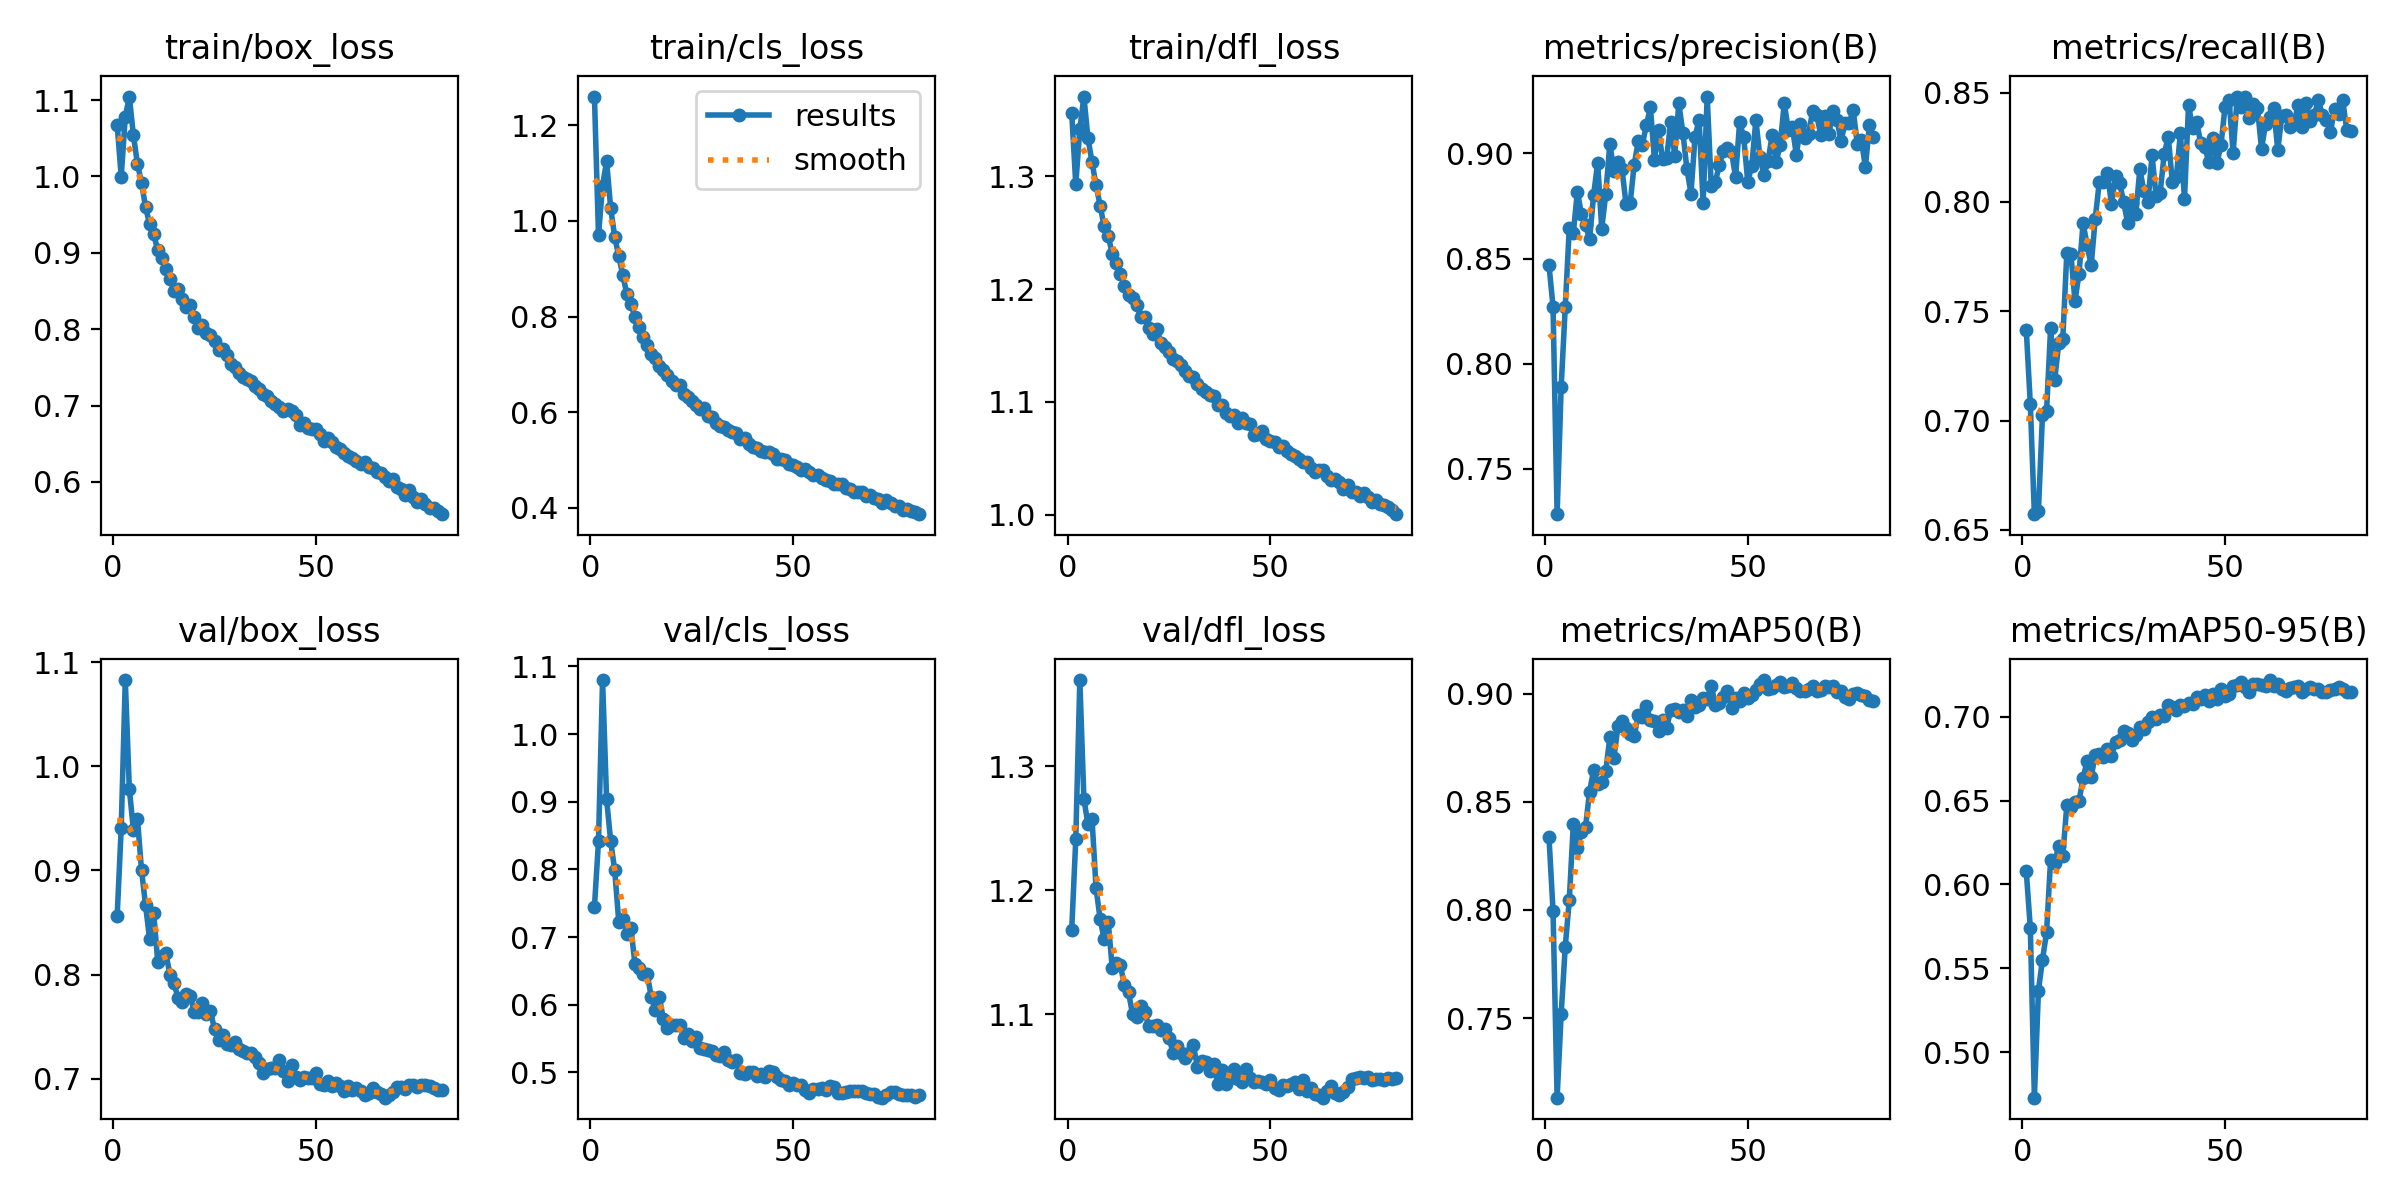

The data file committed next to this chart (first rows):
epoch, time, train/box_loss, train/cls_loss, train/dfl_loss, metrics/precision(B), metrics/recall(B), metrics/mAP50(B), metrics/mAP50-95(B), val/box_loss, val/cls_loss, val/dfl_loss, lr/pg0, lr/pg1, lr/pg2, lr/pg3, lr/pg4, lr/pg5, lr/pg6, lr/pg7
1, 147.8, 1.068, 1.26, 1.356, 0.8468, 0.7415, 0.8335, 0.6078, 0.8564, 0.7448, 1.168, 0.009982, 0.003327, 0.009982, 0.003327, 0.009982, 0.003327, 0.009982, 0.003327
2, 282.5, 0.9997, 0.9702, 1.293, 0.8271, 0.7075, 0.7994, 0.574, 0.9409, 0.8416, 1.241, 0.01978, 0.006595, 0.01978, 0.006595, 0.01978, 0.006595, 0.01978, 0.006595
3, 414.6, 1.078, 1.074, 1.342, 0.7285, 0.6572, 0.7132, 0.4728, 1.083, 1.08, 1.369, 0.02939, 0.009796, 0.02939, 0.009796, 0.02939, 0.009796, 0.02939, 0.009796
4, 544.6, 1.105, 1.124, 1.371, 0.7889, 0.6587, 0.7519, 0.5367, 0.9783, 0.9037, 1.274, 0.02911, 0.009703, 0.02911, 0.009703, 0.02911, 0.009703, 0.02911, 0.009703
5, 674.5, 1.054, 1.027, 1.334, 0.8267, 0.7027, 0.7828, 0.5553, 0.9391, 0.8419, 1.253, 0.02881, 0.009604, 0.02881, 0.009604, 0.02881, 0.009604, 0.02881, 0.009604
6, 804.7, 1.017, 0.9665, 1.313, 0.8643, 0.7042, 0.8045, 0.5714, 0.9497, 0.7986, 1.258, 0.02851, 0.009505, 0.02851, 0.009505, 0.02851, 0.009505, 0.02851, 0.009505
7, 935.5, 0.9919, 0.9261, 1.292, 0.8623, 0.7422, 0.8398, 0.6149, 0.9004, 0.7221, 1.202, 0.02822, 0.009406, 0.02822, 0.009406, 0.02822, 0.009406, 0.02822, 0.009406
8, 1066, 0.9597, 0.8861, 1.274, 0.8818, 0.7184, 0.8284, 0.6128, 0.8667, 0.7272, 1.177, 0.02792, 0.009307, 0.02792, 0.009307, 0.02792, 0.009307, 0.02792, 0.009307
9, 1196, 0.9378, 0.8465, 1.256, 0.871, 0.7353, 0.8361, 0.6231, 0.8339, 0.7045, 1.161, 0.02762, 0.009208, 0.02762, 0.009208, 0.02762, 0.009208, 0.02762, 0.009208
10, 1326, 0.924, 0.8259, 1.247, 0.8661, 0.7371, 0.8382, 0.6171, 0.8594, 0.7128, 1.174, 0.02733, 0.009109, 0.02733, 0.009109, 0.02733, 0.009109, 0.02733, 0.009109
11, 1457, 0.9038, 0.7988, 1.231, 0.8592, 0.7768, 0.8547, 0.6473, 0.8125, 0.6596, 1.137, 0.02703, 0.00901, 0.02703, 0.00901, 0.02703, 0.00901, 0.02703, 0.00901
12, 1587, 0.8938, 0.7793, 1.223, 0.8802, 0.7763, 0.8646, 0.646, 0.8175, 0.6537, 1.142, 0.02673, 0.008911, 0.02673, 0.008911, 0.02673, 0.008911, 0.02673, 0.008911
13, 1717, 0.8792, 0.7579, 1.213, 0.8955, 0.7546, 0.8583, 0.6494, 0.8211, 0.6452, 1.14, 0.02644, 0.008812, 0.02644, 0.008812, 0.02644, 0.008812, 0.02644, 0.008812
14, 1847, 0.8658, 0.7414, 1.203, 0.8642, 0.7671, 0.8593, 0.6499, 0.7996, 0.6454, 1.123, 0.02614, 0.008713, 0.02614, 0.008713, 0.02614, 0.008713, 0.02614, 0.008713
15, 1978, 0.8503, 0.7221, 1.195, 0.8807, 0.7902, 0.8643, 0.6632, 0.7922, 0.6117, 1.118, 0.02584, 0.008614, 0.02584, 0.008614, 0.02584, 0.008614, 0.02584, 0.008614
16, 2108, 0.8525, 0.7133, 1.192, 0.9046, 0.7803, 0.8797, 0.6738, 0.7775, 0.5924, 1.1, 0.02555, 0.008515, 0.02555, 0.008515, 0.02555, 0.008515, 0.02555, 0.008515
17, 2239, 0.8399, 0.6961, 1.186, 0.8915, 0.7709, 0.8703, 0.6639, 0.7739, 0.6109, 1.098, 0.02525, 0.008416, 0.02525, 0.008416, 0.02525, 0.008416, 0.02525, 0.008416
18, 2369, 0.8288, 0.688, 1.176, 0.8961, 0.7923, 0.8849, 0.6774, 0.7812, 0.5786, 1.107, 0.02495, 0.008317, 0.02495, 0.008317, 0.02495, 0.008317, 0.02495, 0.008317
19, 2500, 0.8313, 0.6787, 1.175, 0.8926, 0.8091, 0.8875, 0.6776, 0.7799, 0.5658, 1.102, 0.02465, 0.008218, 0.02465, 0.008218, 0.02465, 0.008218, 0.02465, 0.008218
20, 2630, 0.8158, 0.6661, 1.165, 0.8757, 0.8092, 0.8841, 0.6761, 0.7638, 0.5694, 1.09, 0.02436, 0.008119, 0.02436, 0.008119, 0.02436, 0.008119, 0.02436, 0.008119
21, 2761, 0.8014, 0.657, 1.16, 0.8762, 0.8133, 0.8812, 0.6805, 0.7641, 0.5706, 1.09, 0.02406, 0.00802, 0.02406, 0.00802, 0.02406, 0.00802, 0.02406, 0.00802
22, 2891, 0.8059, 0.657, 1.164, 0.8946, 0.799, 0.8805, 0.6765, 0.7726, 0.5697, 1.092, 0.02376, 0.007921, 0.02376, 0.007921, 0.02376, 0.007921, 0.02376, 0.007921
23, 3021, 0.7956, 0.6383, 1.152, 0.9056, 0.8117, 0.8901, 0.685, 0.7621, 0.5505, 1.088, 0.02347, 0.007822, 0.02347, 0.007822, 0.02347, 0.007822, 0.02347, 0.007822
24, 3151, 0.7924, 0.6318, 1.149, 0.9041, 0.8087, 0.8891, 0.6861, 0.765, 0.557, 1.089, 0.02317, 0.007723, 0.02317, 0.007723, 0.02317, 0.007723, 0.02317, 0.007723
25, 3282, 0.7843, 0.6232, 1.145, 0.9132, 0.8001, 0.8941, 0.6915, 0.7474, 0.5458, 1.081, 0.02287, 0.007624, 0.02287, 0.007624, 0.02287, 0.007624, 0.02287, 0.007624
26, 3412, 0.7727, 0.6149, 1.138, 0.9219, 0.7902, 0.8877, 0.6905, 0.7375, 0.5521, 1.069, 0.02258, 0.007525, 0.02258, 0.007525, 0.02258, 0.007525, 0.02258, 0.007525
27, 3543, 0.7734, 0.6067, 1.136, 0.897, 0.7995, 0.8872, 0.6861, 0.7422, 0.5359, 1.074, 0.02228, 0.007426, 0.02228, 0.007426, 0.02228, 0.007426, 0.02228, 0.007426
28, 3674, 0.7665, 0.6088, 1.132, 0.9112, 0.7945, 0.8827, 0.6893, 0.7336, 0.5347, 1.069, 0.02198, 0.007327, 0.02198, 0.007327, 0.02198, 0.007327, 0.02198, 0.007327
29, 3804, 0.7543, 0.5929, 1.127, 0.8971, 0.8149, 0.888, 0.694, 0.7328, 0.5334, 1.065, 0.02168, 0.007228, 0.02168, 0.007228, 0.02168, 0.007228, 0.02168, 0.007228
30, 3934, 0.7507, 0.5898, 1.123, 0.8976, 0.805, 0.8841, 0.6926, 0.7354, 0.5321, 1.069, 0.02139, 0.007129, 0.02139, 0.007129, 0.02139, 0.007129, 0.02139, 0.007129
31, 4064, 0.7426, 0.5784, 1.122, 0.9149, 0.7998, 0.8925, 0.6969, 0.7289, 0.525, 1.075, 0.02109, 0.00703, 0.02109, 0.00703, 0.02109, 0.00703, 0.02109, 0.00703
32, 4195, 0.7375, 0.5719, 1.116, 0.899, 0.8214, 0.8927, 0.7, 0.7262, 0.5248, 1.058, 0.02079, 0.006931, 0.02079, 0.006931, 0.02079, 0.006931, 0.02079, 0.006931
33, 4325, 0.735, 0.5685, 1.112, 0.9237, 0.8029, 0.8917, 0.6989, 0.7249, 0.5297, 1.063, 0.0205, 0.006832, 0.0205, 0.006832, 0.0205, 0.006832, 0.0205, 0.006832
34, 4454, 0.7319, 0.5634, 1.108, 0.9099, 0.8041, 0.8923, 0.7009, 0.7244, 0.5185, 1.062, 0.0202, 0.006733, 0.0202, 0.006733, 0.0202, 0.006733, 0.0202, 0.006733
35, 4585, 0.7257, 0.5589, 1.106, 0.8927, 0.8218, 0.8899, 0.7005, 0.721, 0.5156, 1.055, 0.0199, 0.006634, 0.0199, 0.006634, 0.0199, 0.006634, 0.0199, 0.006634
36, 4715, 0.7216, 0.5559, 1.105, 0.8809, 0.8299, 0.8973, 0.7071, 0.7151, 0.5183, 1.06, 0.01961, 0.006535, 0.01961, 0.006535, 0.01961, 0.006535, 0.01961, 0.006535
37, 4846, 0.7153, 0.5441, 1.097, 0.9077, 0.8092, 0.894, 0.7056, 0.7056, 0.4998, 1.044, 0.01931, 0.006436, 0.01931, 0.006436, 0.01931, 0.006436, 0.01931, 0.006436
38, 4976, 0.7127, 0.5452, 1.097, 0.916, 0.8113, 0.8948, 0.7042, 0.7092, 0.4975, 1.055, 0.01901, 0.006337, 0.01901, 0.006337, 0.01901, 0.006337, 0.01901, 0.006337
39, 5106, 0.7059, 0.5342, 1.09, 0.8764, 0.8317, 0.8979, 0.7068, 0.7102, 0.5005, 1.044, 0.01871, 0.006238, 0.01871, 0.006238, 0.01871, 0.006238, 0.01871, 0.006238
40, 5236, 0.7018, 0.5283, 1.088, 0.927, 0.8012, 0.8975, 0.7061, 0.7098, 0.5001, 1.049, 0.01842, 0.006139, 0.01842, 0.006139, 0.01842, 0.006139, 0.01842, 0.006139
41, 5367, 0.6983, 0.5251, 1.088, 0.8844, 0.8442, 0.9037, 0.7083, 0.7175, 0.4941, 1.056, 0.01812, 0.00604, 0.01812, 0.00604, 0.01812, 0.00604, 0.01812, 0.00604
42, 5497, 0.6923, 0.5195, 1.082, 0.8865, 0.834, 0.8948, 0.7075, 0.7069, 0.4978, 1.048, 0.01782, 0.005941, 0.01782, 0.005941, 0.01782, 0.005941, 0.01782, 0.005941
43, 5628, 0.6951, 0.517, 1.086, 0.8944, 0.8366, 0.8958, 0.7116, 0.6977, 0.4935, 1.045, 0.01753, 0.005842, 0.01753, 0.005842, 0.01753, 0.005842, 0.01753, 0.005842
44, 5757, 0.6924, 0.5169, 1.081, 0.9012, 0.827, 0.8985, 0.7107, 0.713, 0.5023, 1.056, 0.01723, 0.005743, 0.01723, 0.005743, 0.01723, 0.005743, 0.01723, 0.005743
45, 5888, 0.6879, 0.5129, 1.081, 0.9026, 0.8252, 0.901, 0.7129, 0.7013, 0.4999, 1.049, 0.01693, 0.005644, 0.01693, 0.005644, 0.01693, 0.005644, 0.01693, 0.005644
46, 6021, 0.6741, 0.5027, 1.071, 0.9006, 0.8182, 0.8935, 0.7092, 0.6984, 0.4935, 1.046, 0.01664, 0.005545, 0.01664, 0.005545, 0.01664, 0.005545, 0.01664, 0.005545
47, 6155, 0.6768, 0.503, 1.072, 0.8887, 0.8291, 0.898, 0.7134, 0.7019, 0.4884, 1.046, 0.01634, 0.005446, 0.01634, 0.005446, 0.01634, 0.005446, 0.01634, 0.005446
48, 6288, 0.6709, 0.4996, 1.074, 0.9149, 0.8177, 0.8964, 0.7108, 0.7004, 0.487, 1.046, 0.01604, 0.005347, 0.01604, 0.005347, 0.01604, 0.005347, 0.01604, 0.005347
49, 6422, 0.6692, 0.4909, 1.067, 0.9078, 0.8261, 0.9005, 0.7168, 0.7005, 0.4812, 1.044, 0.01574, 0.005248, 0.01574, 0.005248, 0.01574, 0.005248, 0.01574, 0.005248
50, 6556, 0.6688, 0.49, 1.066, 0.8865, 0.8434, 0.8982, 0.7125, 0.7057, 0.4844, 1.047, 0.01545, 0.005149, 0.01545, 0.005149, 0.01545, 0.005149, 0.01545, 0.005149
51, 6689, 0.6634, 0.4851, 1.064, 0.8942, 0.8466, 0.8993, 0.7136, 0.6951, 0.4809, 1.041, 0.01515, 0.00505, 0.01515, 0.00505, 0.01515, 0.00505, 0.01515, 0.00505
52, 6822, 0.6534, 0.4798, 1.06, 0.9158, 0.8224, 0.9016, 0.7186, 0.6943, 0.4815, 1.039, 0.01485, 0.004951, 0.01485, 0.004951, 0.01485, 0.004951, 0.01485, 0.004951
53, 6955, 0.658, 0.4817, 1.061, 0.8984, 0.848, 0.9042, 0.7191, 0.6981, 0.4737, 1.043, 0.01456, 0.004852, 0.01456, 0.004852, 0.01456, 0.004852, 0.01456, 0.004852
54, 7089, 0.6523, 0.475, 1.057, 0.8896, 0.8435, 0.9063, 0.7207, 0.6928, 0.4698, 1.042, 0.01426, 0.004753, 0.01426, 0.004753, 0.01426, 0.004753, 0.01426, 0.004753
55, 7222, 0.6453, 0.4693, 1.054, 0.8962, 0.8482, 0.9019, 0.7177, 0.6962, 0.4758, 1.044, 0.01396, 0.004654, 0.01396, 0.004654, 0.01396, 0.004654, 0.01396, 0.004654
56, 7356, 0.6432, 0.4682, 1.052, 0.9085, 0.8384, 0.9024, 0.7149, 0.6931, 0.4754, 1.045, 0.01367, 0.004555, 0.01367, 0.004555, 0.01367, 0.004555, 0.01367, 0.004555
57, 7490, 0.6384, 0.462, 1.049, 0.8959, 0.8447, 0.904, 0.7193, 0.6886, 0.477, 1.04, 0.01337, 0.004456, 0.01337, 0.004456, 0.01337, 0.004456, 0.01337, 0.004456
58, 7624, 0.6337, 0.459, 1.047, 0.904, 0.8429, 0.9055, 0.7193, 0.6929, 0.4747, 1.047, 0.01307, 0.004357, 0.01307, 0.004357, 0.01307, 0.004357, 0.01307, 0.004357
59, 7759, 0.632, 0.4556, 1.047, 0.9238, 0.8244, 0.9033, 0.7192, 0.6894, 0.4796, 1.038, 0.01277, 0.004258, 0.01277, 0.004258, 0.01277, 0.004258, 0.01277, 0.004258
60, 7893, 0.6273, 0.4507, 1.042, 0.9113, 0.8359, 0.9036, 0.7184, 0.6914, 0.4787, 1.04, 0.01248, 0.004159, 0.01248, 0.004159, 0.01248, 0.004159, 0.01248, 0.004159
... 21 more rows
